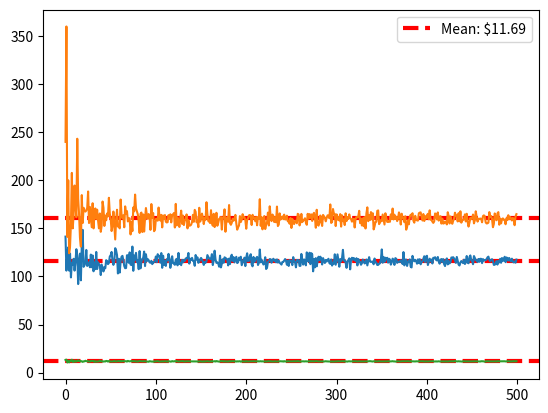

Write Python code to recreate this figure.

import numpy as np
import matplotlib.pyplot as plt
import random


def calculate(e, t, iterations):

    s = 0

    if(e == True):
        for e in range(iterations):
            if(random.random() < t):
                s += 1
        return s




    for d in range(iterations):

        if((random.random() < e)  and (random.random() < t)):
            s += 1

    return s

iterations = 1000

a1, a2 = 0.17, 0.05
b1, b2 = 0.03, 0.25
c1, c2 = True, 0.06


a, b, c = {}, {}, {}

box_1 = 0
box_2 = 0
box_3 = 0


for i in range(500):

    
    print(i)

    box_1 = calculate(a1, a2, iterations)
    box_2 = calculate(b1, b2, iterations)
    box_3 = calculate(c1, c2, iterations)

    if (box_1 == 0):
        box_1 = 1

    if (box_2 == 0):
        box_2 = 1

    if (box_3 == 0):
        box_3 = 1

    #a.append(iterations*0.99/box_1)
    a[i] = (iterations*0.99/box_1)
    b[i] = (iterations*1.2/box_2)
    c[i] = (iterations*0.7/box_3)


    iterations += 500




x = list(a.keys())
y = list(a.values())
mean = np.mean(y)
plt.axhline(y=mean, color='red', linestyle='--', linewidth=3, label='Avg')
plt.plot(x, y)
plt.legend(['Mean: ${}'.format(round(mean, 2))])
plt.show()

x = list(b.keys())
y = list(b.values())
mean = np.mean(y)
plt.axhline(y=mean, color='red', linestyle='--', linewidth=3, label='Avg')
plt.plot(x, y)
plt.legend(['Mean: ${}'.format(round(mean, 2))])
plt.show()

x = list(c.keys())
y = list(c.values())
mean = np.mean(y)
plt.axhline(y=mean, color='red', linestyle='--', linewidth=3, label='Avg')
plt.plot(x, y)
plt.legend(['Mean: ${}'.format(round(mean, 2))])
plt.show()

